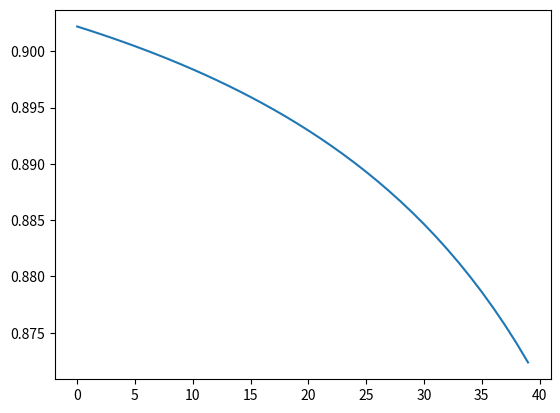

This figure's Python source:
#!usr/bin/env python3
#-*- coding: utf-8 -*-
"""
    Created on 03-29-2020 / 20:24:34
[redacted]
[redacted]
"""

import numpy as np
import matplotlib.pyplot as plt

# Atributte Vectors
peso = np.array([113, 122, 107,  98, 115, 120, 104, 108, 117, 101, 112, 106, 116])
pH   = np.array([6.8, 4.7, 5.2, 3.6, 2.9, 4.2, 6.3, 4.0, 6.3, 4.2, 5.6, 3.1, 5.0])

numEpochs = 40
q = 13

eta = 0.005  # learning rate
m = 2       # number of neurons in input layer
n = 2       # number of neurons in middle layer
l = 1       # number of neurons in output layer

W1 = np.random.random((n, m + 1))
W2 = np.random.random((l, n + 1))

E = np.zeros(q)
etm = np.zeros(numEpochs)

bias = 1
X = np.vstack((peso, pH))
Yd = np.array([-1, 1, -1, 1, 1, 1, -1, 1, -1, 1, -1, 1, -1])

for i in range(numEpochs):
    for k in range(q):
        Xb = np.hstack((bias, X[:,k]))

        O1 = np.tanh(W1.dot(Xb))
        O1b = np.insert(O1, 0, bias)
        Y = np.tanh(W2.dot(O1b))
        
        e = Yd[k] - Y

        E[k] = (e.transpose().dot(e))/2

        # backpropagation
        delta2 = np.diag(e).dot((1 - Y*Y))
        Vdelta2 = (W2.transpose()).dot(delta2)
        delta1 = np.diag(1 - np.dot(np.diag(O1b),O1b)).dot(Vdelta2)

        W1 = W1 + eta*(np.outer(delta1[1:], Xb))
        W2 = W2 + eta*(np.outer(delta2, O1b))

    etm[i] = E.mean()

plt.plot(etm)
plt.show()